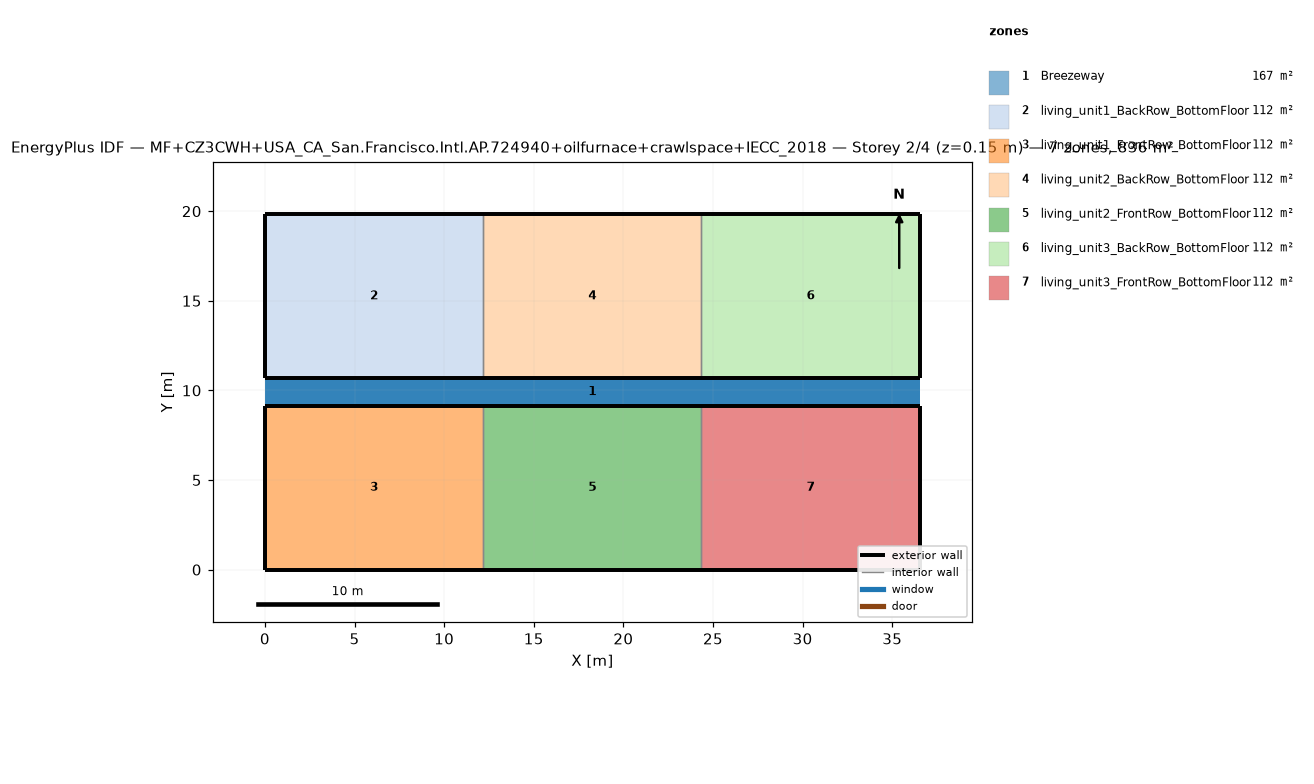
=== STOREY PLAN SPEC (per zone: floor XY polygon, exterior-wall plan segments, windows/doors) ===
zone 1: Breezeway  (167.0 m²)
  floor: (36.54, 9.16) (0.00, 9.16) (0.00, 10.68) (36.54, 10.68)
  floor: (36.54, 9.16) (0.00, 9.16) (0.00, 10.68) (36.54, 10.68)
  floor: (36.54, 9.16) (0.00, 9.16) (0.00, 10.68) (36.54, 10.68)
zone 2: living_unit1_BackRow_BottomFloor  (111.5 m²)
  floor: (12.18, 10.68) (0.00, 10.68) (0.00, 19.84) (12.18, 19.84)
  exterior wall: (0.00, 10.68) – (12.18, 10.68)  [12.2 m]
  exterior wall: (12.18, 19.84) – (0.00, 19.84)  [12.2 m]
  exterior wall: (0.00, 19.84) – (0.00, 10.68)  [9.2 m]
  interior walls: 1
zone 3: living_unit1_FrontRow_BottomFloor  (111.5 m²)
  floor: (12.18, 0.00) (0.00, 0.00) (0.00, 9.16) (12.18, 9.16)
  exterior wall: (0.00, 0.00) – (12.18, 0.00)  [12.2 m]
  exterior wall: (12.18, 9.16) – (0.00, 9.16)  [12.2 m]
  exterior wall: (0.00, 9.16) – (0.00, 0.00)  [9.2 m]
  interior walls: 1
zone 4: living_unit2_BackRow_BottomFloor  (111.5 m²)
  floor: (24.36, 10.68) (12.18, 10.68) (12.18, 19.84) (24.36, 19.84)
  exterior wall: (12.18, 10.68) – (24.36, 10.68)  [12.2 m]
  exterior wall: (24.36, 19.84) – (12.18, 19.84)  [12.2 m]
  interior walls: 2
zone 5: living_unit2_FrontRow_BottomFloor  (111.5 m²)
  floor: (24.36, 0.00) (12.18, 0.00) (12.18, 9.16) (24.36, 9.16)
  exterior wall: (12.18, 0.00) – (24.36, 0.00)  [12.2 m]
  exterior wall: (24.36, 9.16) – (12.18, 9.16)  [12.2 m]
  interior walls: 2
zone 6: living_unit3_BackRow_BottomFloor  (111.5 m²)
  floor: (36.54, 10.68) (24.36, 10.68) (24.36, 19.84) (36.54, 19.84)
  exterior wall: (24.36, 10.68) – (36.54, 10.68)  [12.2 m]
  exterior wall: (36.54, 10.68) – (36.54, 19.84)  [9.2 m]
  exterior wall: (36.54, 19.84) – (24.36, 19.84)  [12.2 m]
  interior walls: 1
zone 7: living_unit3_FrontRow_BottomFloor  (111.5 m²)
  floor: (36.54, 0.00) (24.36, 0.00) (24.36, 9.16) (36.54, 9.16)
  exterior wall: (24.36, 0.00) – (36.54, 0.00)  [12.2 m]
  exterior wall: (36.54, 0.00) – (36.54, 9.16)  [9.2 m]
  exterior wall: (36.54, 9.16) – (24.36, 9.16)  [12.2 m]
  interior walls: 1

=== DERIVED (storey summary) ===
Building: MF+CZ3CWH+USA_CA_San.Francisco.Intl.AP.724940+oilfurnace+crawlspace+IECC_2018
Storey: 2 of 4  (floor level z = 0.15 m)
Storey gross floor area: 836.2 m²
Zones on this storey: 7
  - Breezeway: floor 167.0 m²
  - living_unit1_BackRow_BottomFloor: floor 111.5 m²; exterior wall 33.5 m (86.9 m²); WWR 0.0%
  - living_unit1_FrontRow_BottomFloor: floor 111.5 m²; exterior wall 33.5 m (86.9 m²); WWR 0.0%
  - living_unit2_BackRow_BottomFloor: floor 111.5 m²; exterior wall 24.4 m (63.1 m²); WWR 0.0%
  - living_unit2_FrontRow_BottomFloor: floor 111.5 m²; exterior wall 24.4 m (63.1 m²); WWR 0.0%
  - living_unit3_BackRow_BottomFloor: floor 111.5 m²; exterior wall 33.5 m (86.9 m²); WWR 0.0%
  - living_unit3_FrontRow_BottomFloor: floor 111.5 m²; exterior wall 33.5 m (86.9 m²); WWR 0.0%
Zone adjacency (shared interzone walls):
  - living_unit1_BackRow_BottomFloor ↔ living_unit2_BackRow_BottomFloor
  - living_unit1_FrontRow_BottomFloor ↔ living_unit2_FrontRow_BottomFloor
  - living_unit2_BackRow_BottomFloor ↔ living_unit3_BackRow_BottomFloor
  - living_unit2_FrontRow_BottomFloor ↔ living_unit3_FrontRow_BottomFloor